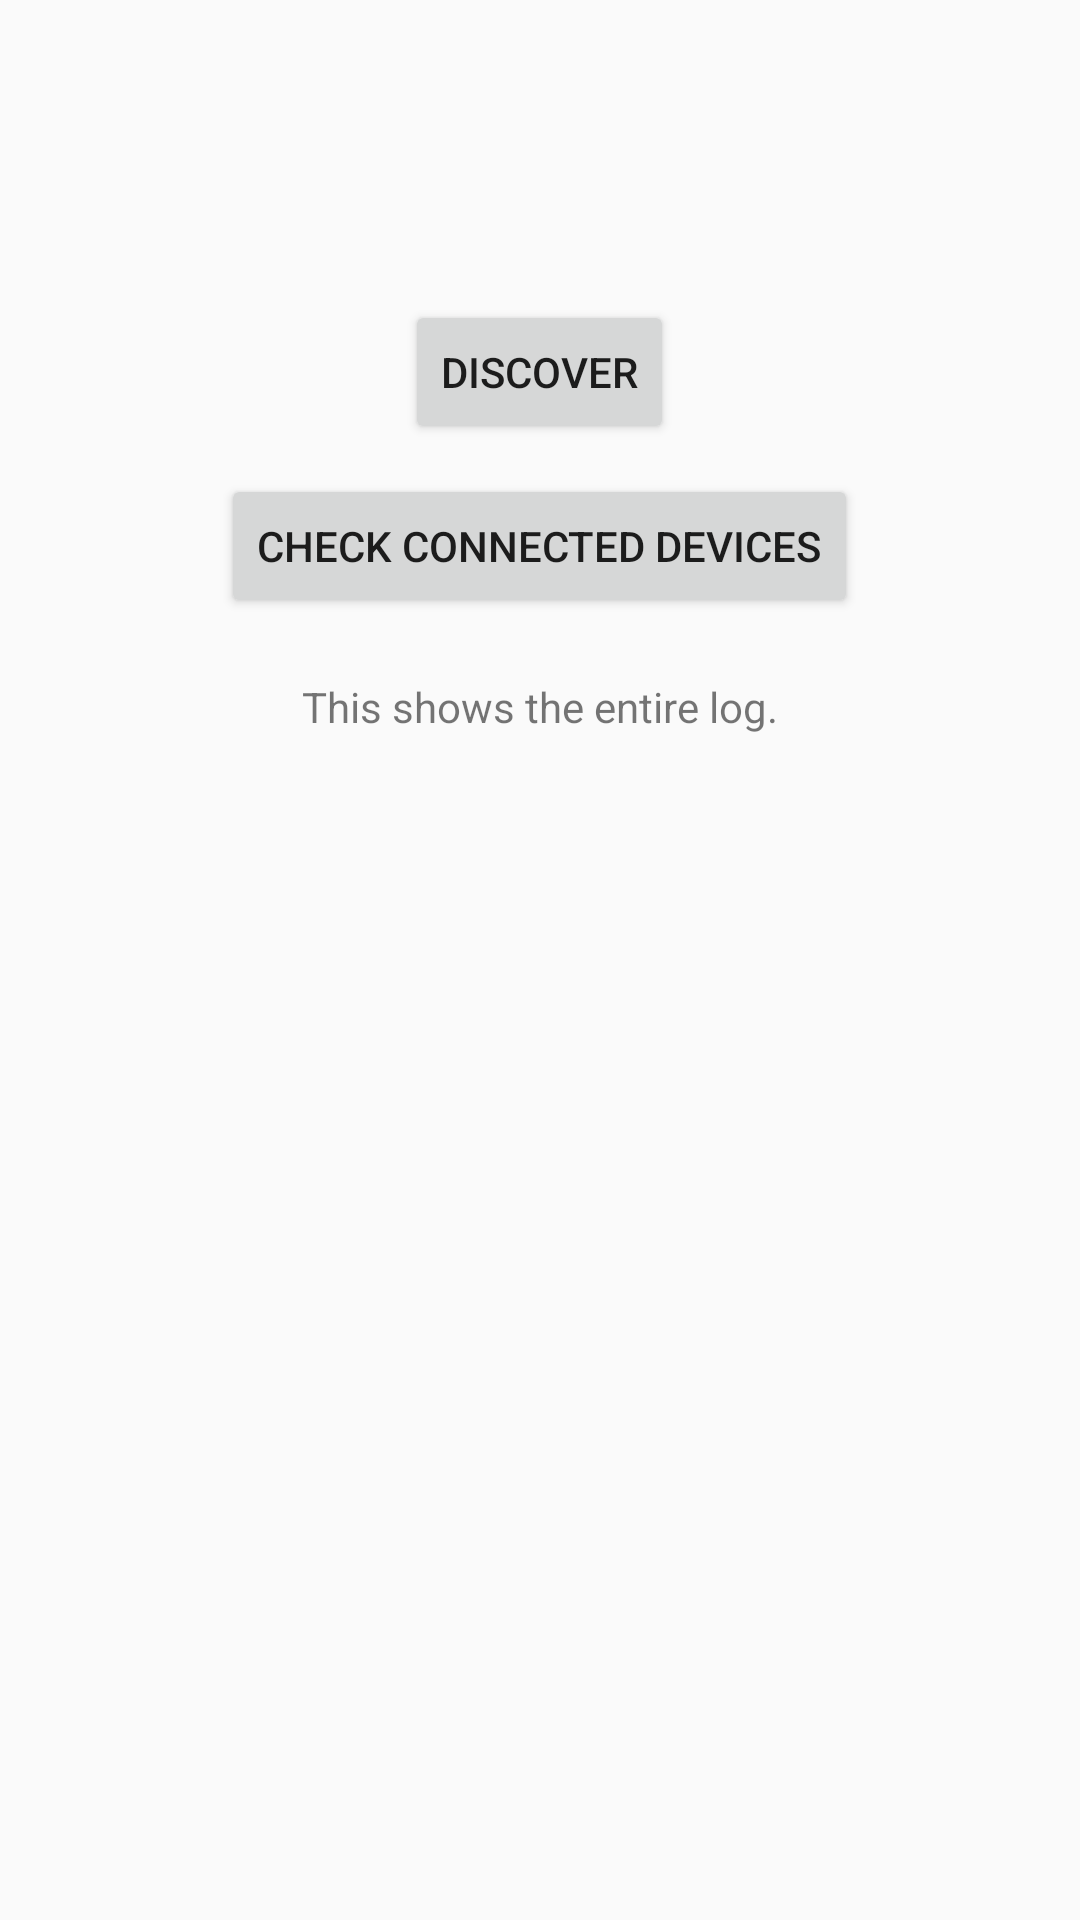

Layout XML and referenced resources for this Android screen:
<!-- AndroidManifest.xml: application theme Theme.Study_mdns -->
<!-- res/layout/fragment__first.xml -->
<?xml version="1.0" encoding="utf-8"?>
<RelativeLayout xmlns:android="http://schemas.android.com/apk/res/android"
    xmlns:app="http://schemas.android.com/apk/res-auto"
    xmlns:tools="http://schemas.android.com/tools"
    android:layout_width="match_parent"
    android:layout_height="match_parent"
    tools:context=".Fragment_First">

    <Button
        android:layout_width="wrap_content"
        android:layout_height="wrap_content"
        android:layout_centerHorizontal="true"
        android:layout_marginTop="100dp"
        android:id="@+id/button1"
        android:text="Discover">
    </Button>

    <Button
        android:layout_width="wrap_content"
        android:layout_height="wrap_content"
        android:layout_below="@+id/button1"
        android:layout_centerHorizontal="true"
        android:layout_marginTop="10dp"
        android:id="@+id/button2"
        android:text="Check Connected Devices">
    </Button>

    <TextView
        android:layout_width="wrap_content"
        android:layout_height="wrap_content"
        android:layout_below="@+id/button2"
        android:layout_centerHorizontal="true"
        android:layout_marginTop="20dp"
        android:id="@+id/textView1"
        android:text="This shows the entire log."
        android:gravity="bottom"
        >
    </TextView>

</RelativeLayout>
<!-- resources referenced by this layout -->
<resources>
  <style name="Theme.Study_mdns" parent="Theme.AppCompat.Light.DarkActionBar">
          
          <item name="colorPrimary">@color/purple_500</item>
          <item name="colorPrimaryDark">@color/purple_700</item>
          <item name="colorAccent">@color/teal_200</item>
          
      </style>
  <!-- not gathered from this repository: default colours our renderer supplied (Android Studio template values) -->
  <color name="purple_500">#FF6200EE</color>
  <color name="purple_700">#FF3700B3</color>
  <color name="teal_200">#FF03DAC5</color>
</resources>
